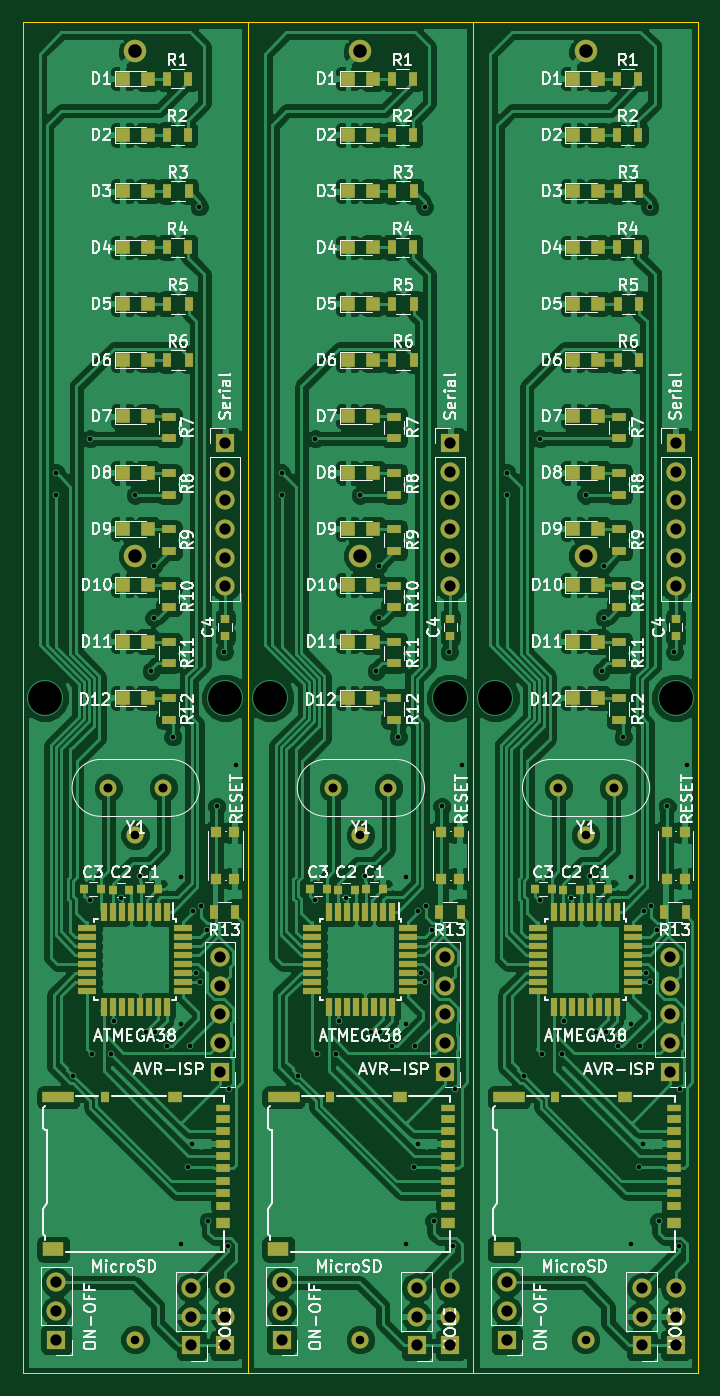
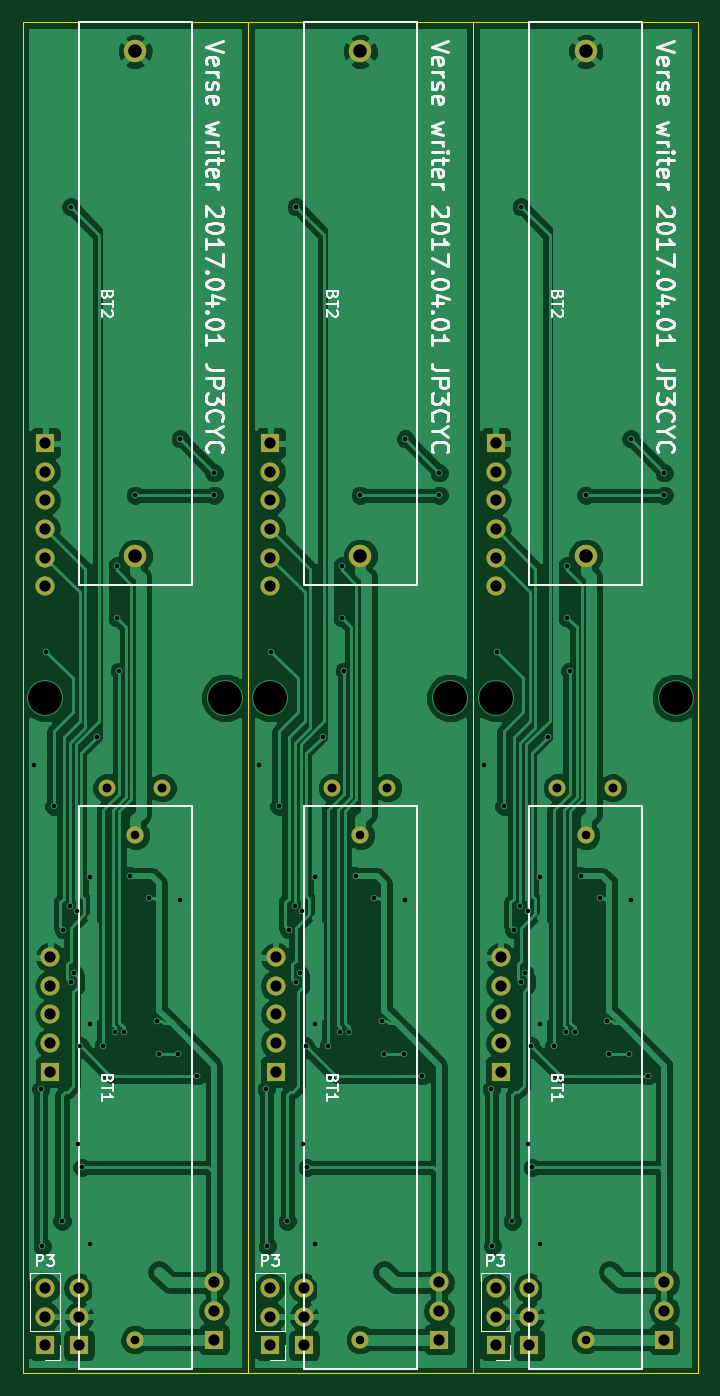
Circuit board: 8 layer files. Board 60.0 x 120.0 mm.
- bottom_copper: verseWriter-B.Cu.gbr (122874 bytes)
- bottom_mask: verseWriter-B.Mask.gbr (2575 bytes)
- bottom_silk: verseWriter-B.SilkS.gbr (29971 bytes)
- outline: verseWriter-Edge.Cuts.gbr (883 bytes)
- top_copper: verseWriter-F.Cu.gbr (310173 bytes)
- top_mask: verseWriter-F.Mask.gbr (11550 bytes)
- top_silk: verseWriter-F.SilkS.gbr (115701 bytes)
- drill: verseWriter.drl (3014 bytes)

=== bottom_copper: verseWriter-B.Cu.gbr (122874 bytes, source omitted) ===
=== bottom_mask: verseWriter-B.Mask.gbr ===
G04 #@! TF.FileFunction,Soldermask,Bot*
%FSLAX46Y46*%
G04 Gerber Fmt 4.6, Leading zero omitted, Abs format (unit mm)*
G04 Created by KiCad (PCBNEW 4.0.0-rc2-stable) date 2017/04/01 15:23:39*
%MOMM*%
G01*
G04 APERTURE LIST*
%ADD10C,0.100000*%
%ADD11C,1.524000*%
%ADD12R,1.700000X1.700000*%
%ADD13O,1.700000X1.700000*%
%ADD14C,2.000000*%
%ADD15C,1.500000*%
G04 APERTURE END LIST*
D10*
D11*
X225000000Y-132000000D03*
X225000000Y-87200000D03*
D12*
X233000000Y-132500000D03*
D13*
X233000000Y-129960000D03*
X233000000Y-127420000D03*
D14*
X225000000Y-62400000D03*
X225000000Y-17600000D03*
D15*
X227500000Y-83000000D03*
X222600000Y-83000000D03*
D12*
X230000000Y-132500000D03*
D13*
X230000000Y-129960000D03*
X230000000Y-127420000D03*
D12*
X218000000Y-132000000D03*
D13*
X218000000Y-129460000D03*
X218000000Y-126920000D03*
D12*
X232532000Y-108204000D03*
D13*
X232532000Y-105664000D03*
X232532000Y-103124000D03*
X232532000Y-100584000D03*
X232532000Y-98044000D03*
D12*
X233000000Y-52380000D03*
D13*
X233000000Y-54920000D03*
X233000000Y-57460000D03*
X233000000Y-60000000D03*
X233000000Y-62540000D03*
X233000000Y-65080000D03*
D14*
X205000000Y-62400000D03*
X205000000Y-17600000D03*
D11*
X205000000Y-132000000D03*
X205000000Y-87200000D03*
D12*
X213000000Y-132500000D03*
D13*
X213000000Y-129960000D03*
X213000000Y-127420000D03*
D12*
X213000000Y-52380000D03*
D13*
X213000000Y-54920000D03*
X213000000Y-57460000D03*
X213000000Y-60000000D03*
X213000000Y-62540000D03*
X213000000Y-65080000D03*
D15*
X207500000Y-83000000D03*
X202600000Y-83000000D03*
D12*
X198000000Y-132000000D03*
D13*
X198000000Y-129460000D03*
X198000000Y-126920000D03*
D12*
X212532000Y-108204000D03*
D13*
X212532000Y-105664000D03*
X212532000Y-103124000D03*
X212532000Y-100584000D03*
X212532000Y-98044000D03*
D12*
X210000000Y-132500000D03*
D13*
X210000000Y-129960000D03*
X210000000Y-127420000D03*
D12*
X192532000Y-108204000D03*
D13*
X192532000Y-105664000D03*
X192532000Y-103124000D03*
X192532000Y-100584000D03*
X192532000Y-98044000D03*
D12*
X193000000Y-132500000D03*
D13*
X193000000Y-129960000D03*
X193000000Y-127420000D03*
D14*
X185000000Y-62400000D03*
X185000000Y-17600000D03*
D12*
X190000000Y-132500000D03*
D13*
X190000000Y-129960000D03*
X190000000Y-127420000D03*
D12*
X178000000Y-132000000D03*
D13*
X178000000Y-129460000D03*
X178000000Y-126920000D03*
D15*
X187500000Y-83000000D03*
X182600000Y-83000000D03*
D12*
X193000000Y-52380000D03*
D13*
X193000000Y-54920000D03*
X193000000Y-57460000D03*
X193000000Y-60000000D03*
X193000000Y-62540000D03*
X193000000Y-65080000D03*
D11*
X185000000Y-132000000D03*
X185000000Y-87200000D03*
M02*

=== bottom_silk: verseWriter-B.SilkS.gbr (29971 bytes, source omitted) ===
=== outline: verseWriter-Edge.Cuts.gbr ===
G04 #@! TF.FileFunction,Profile,NP*
%FSLAX46Y46*%
G04 Gerber Fmt 4.6, Leading zero omitted, Abs format (unit mm)*
G04 Created by KiCad (PCBNEW 4.0.0-rc2-stable) date 2017/04/01 15:23:39*
%MOMM*%
G01*
G04 APERTURE LIST*
%ADD10C,0.100000*%
G04 APERTURE END LIST*
D10*
X235000000Y-135000000D02*
X215000000Y-135000000D01*
X215000000Y-135000000D02*
X215000000Y-15000000D01*
X235000000Y-15000000D02*
X235000000Y-135000000D01*
X215000000Y-15000000D02*
X235000000Y-15000000D01*
X195000000Y-15000000D02*
X215000000Y-15000000D01*
X215000000Y-135000000D02*
X195000000Y-135000000D01*
X195000000Y-135000000D02*
X195000000Y-15000000D01*
X215000000Y-15000000D02*
X215000000Y-135000000D01*
X195000000Y-15000000D02*
X195000000Y-135000000D01*
X175000000Y-15000000D02*
X195000000Y-15000000D01*
X175000000Y-135000000D02*
X175000000Y-15000000D01*
X195000000Y-135000000D02*
X175000000Y-135000000D01*
M02*

=== top_copper: verseWriter-F.Cu.gbr (310173 bytes, source omitted) ===
=== top_mask: verseWriter-F.Mask.gbr (11550 bytes, source omitted) ===
=== top_silk: verseWriter-F.SilkS.gbr (115701 bytes, source omitted) ===
=== drill: verseWriter.drl ===
M48
;DRILL file {KiCad 4.0.2-stable} date 2017/04/01 13:55:01
;FORMAT={-:-/ absolute / metric / decimal}
FMAT,2
METRIC,TZ
T1C0.400
T2C0.762
T3C0.800
T4C1.000
T5C1.200
T6C3.000
%
G90
G05
M71
T1
X178.Y-55.
X178.Y-57.
X179.495Y-108.585
X181.Y-52.
X181.Y-93.
X181.17Y-106.621
X182.88Y-106.621
X183.105Y-103.721
X183.75Y-92.807
X185.Y-57.
X185.42Y-90.805
X185.975Y-104.7
X186.425Y-72.625
X186.65Y-63.25
X186.65Y-67.9
X186.775Y-104.701
X187.843Y-105.889
X188.35Y-78.45
X189.05Y-90.9
X189.05Y-104.
X189.05Y-123.55
X189.738Y-116.713
X189.875Y-105.918
X190.09Y-114.59
X190.159Y-93.924
X190.407Y-99.481
X190.7Y-31.4
X190.732Y-100.25
X190.826Y-93.483
X191.373Y-95.602
X191.5Y-121.5
X192.25Y-84.65
X192.9Y-70.9
X193.271Y-123.654
X193.375Y-109.76
X194.Y-81.
X198.Y-55.
X198.Y-57.
X199.495Y-108.585
X201.Y-52.
X201.Y-93.
X201.17Y-106.621
X202.88Y-106.621
X203.105Y-103.721
X203.75Y-92.807
X205.Y-57.
X205.42Y-90.805
X205.975Y-104.7
X206.425Y-72.625
X206.65Y-63.25
X206.65Y-67.9
X206.775Y-104.701
X207.843Y-105.889
X208.35Y-78.45
X209.05Y-90.9
X209.05Y-104.
X209.05Y-123.55
X209.738Y-116.713
X209.875Y-105.918
X210.09Y-114.59
X210.159Y-93.924
X210.407Y-99.481
X210.7Y-31.4
X210.732Y-100.25
X210.826Y-93.483
X211.373Y-95.602
X211.5Y-121.5
X212.25Y-84.65
X212.9Y-70.9
X213.271Y-123.654
X213.375Y-109.76
X214.Y-81.
X218.Y-55.
X218.Y-57.
X219.495Y-108.585
X221.Y-52.
X221.Y-93.
X221.17Y-106.621
X222.88Y-106.621
X223.105Y-103.721
X223.75Y-92.807
X225.Y-57.
X225.42Y-90.805
X225.975Y-104.7
X226.425Y-72.625
X226.65Y-63.25
X226.65Y-67.9
X226.775Y-104.701
X227.843Y-105.889
X228.35Y-78.45
X229.05Y-90.9
X229.05Y-104.
X229.05Y-123.55
X229.738Y-116.713
X229.875Y-105.918
X230.09Y-114.59
X230.159Y-93.924
X230.407Y-99.481
X230.7Y-31.4
X230.732Y-100.25
X230.826Y-93.483
X231.373Y-95.602
X231.5Y-121.5
X232.25Y-84.65
X232.9Y-70.9
X233.271Y-123.654
X233.375Y-109.76
X234.Y-81.
T2
X185.Y-87.2
X185.Y-132.
X205.Y-87.2
X205.Y-132.
X225.Y-87.2
X225.Y-132.
T3
X182.6Y-83.
X187.5Y-83.
X202.6Y-83.
X207.5Y-83.
X222.6Y-83.
X227.5Y-83.
T4
X178.Y-126.92
X178.Y-129.46
X178.Y-132.
X190.Y-127.42
X190.Y-129.96
X190.Y-132.5
X192.532Y-98.044
X192.532Y-100.584
X192.532Y-103.124
X192.532Y-105.664
X192.532Y-108.204
X193.Y-52.38
X193.Y-54.92
X193.Y-57.46
X193.Y-60.
X193.Y-62.54
X193.Y-65.08
X193.Y-127.42
X193.Y-129.96
X193.Y-132.5
X198.Y-126.92
X198.Y-129.46
X198.Y-132.
X210.Y-127.42
X210.Y-129.96
X210.Y-132.5
X212.532Y-98.044
X212.532Y-100.584
X212.532Y-103.124
X212.532Y-105.664
X212.532Y-108.204
X213.Y-52.38
X213.Y-54.92
X213.Y-57.46
X213.Y-60.
X213.Y-62.54
X213.Y-65.08
X213.Y-127.42
X213.Y-129.96
X213.Y-132.5
X218.Y-126.92
X218.Y-129.46
X218.Y-132.
X230.Y-127.42
X230.Y-129.96
X230.Y-132.5
X232.532Y-98.044
X232.532Y-100.584
X232.532Y-103.124
X232.532Y-105.664
X232.532Y-108.204
X233.Y-52.38
X233.Y-54.92
X233.Y-57.46
X233.Y-60.
X233.Y-62.54
X233.Y-65.08
X233.Y-127.42
X233.Y-129.96
X233.Y-132.5
T5
X185.Y-17.6
X185.Y-62.4
X205.Y-17.6
X205.Y-62.4
X225.Y-17.6
X225.Y-62.4
T6
X177.Y-75.
X193.Y-75.
X197.Y-75.
X213.Y-75.
X217.Y-75.
X233.Y-75.
T0
M30

